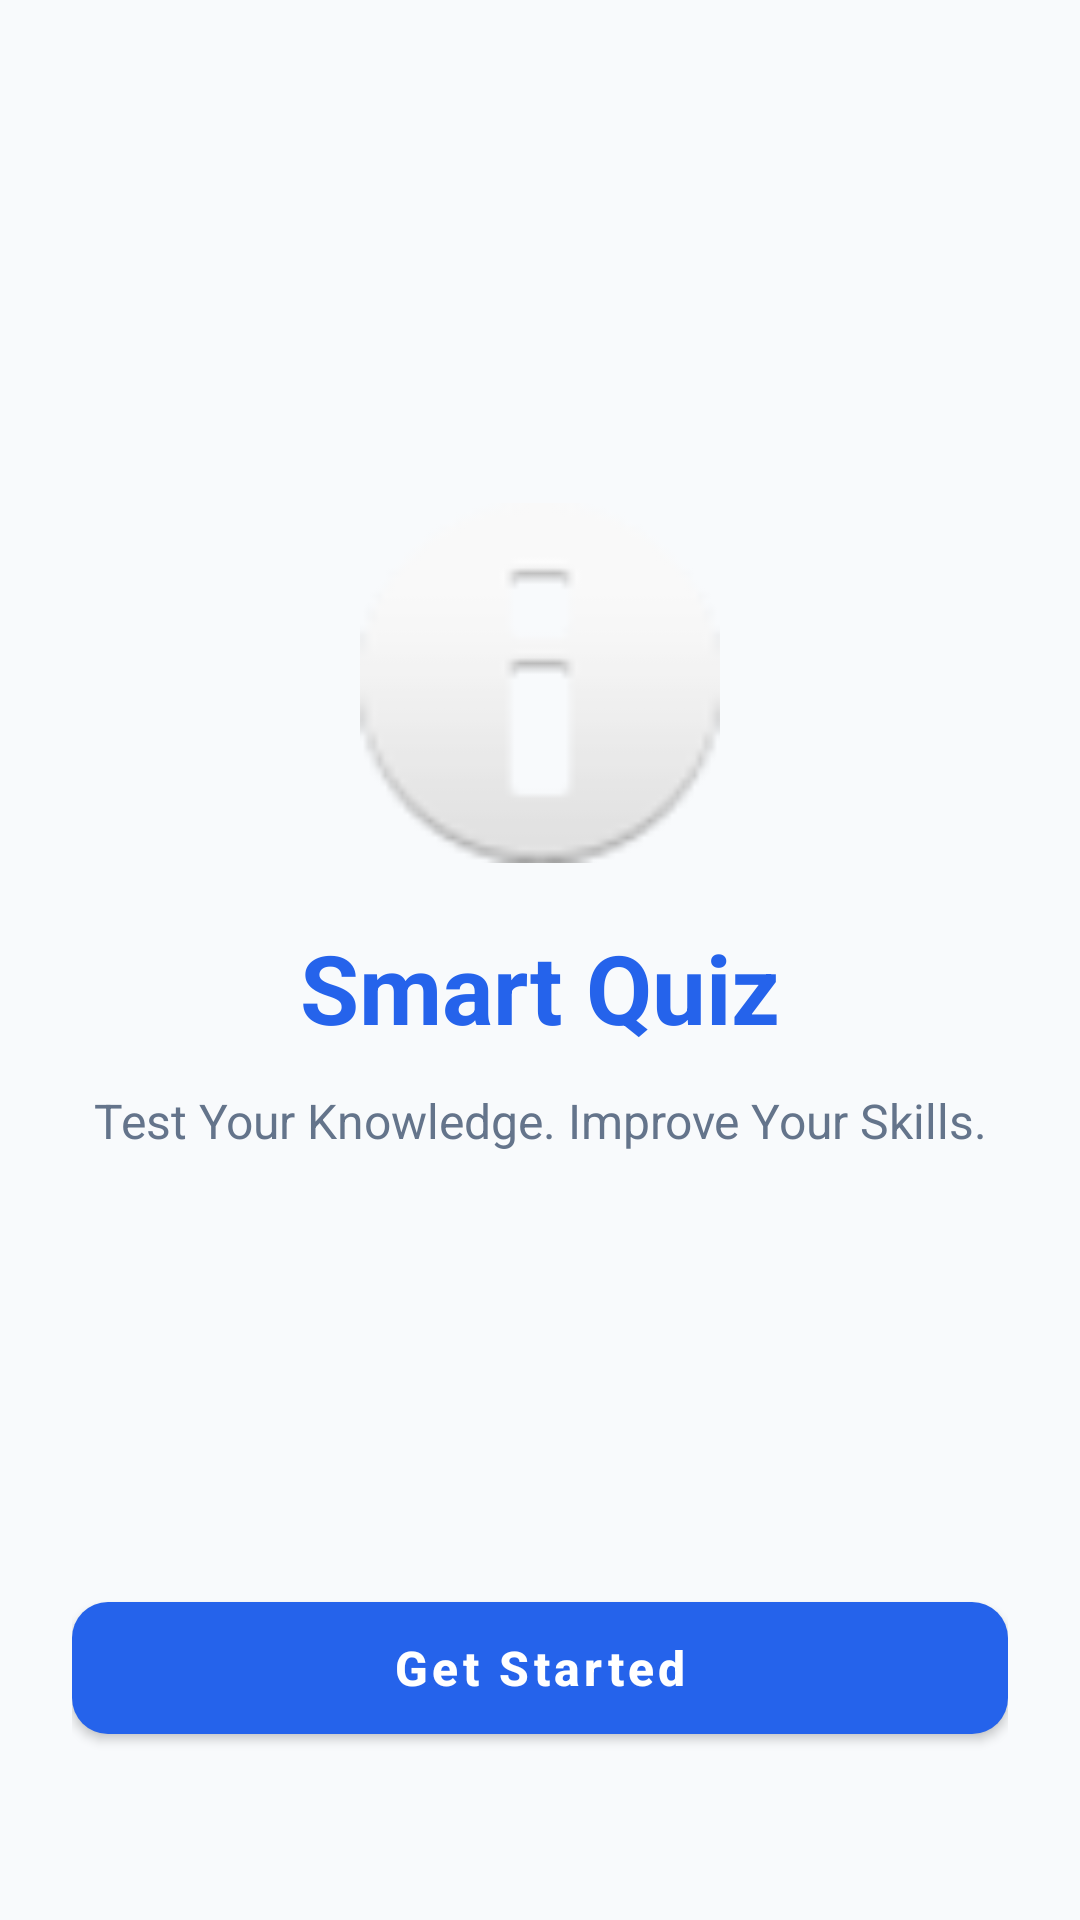

Android layout source for this screen:
<!-- AndroidManifest.xml: application theme Theme.SmartQuiz -->
<!-- res/layout/activity_splash.xml -->
<?xml version="1.0" encoding="utf-8"?>
<androidx.constraintlayout.widget.ConstraintLayout xmlns:android="http://schemas.android.com/apk/res/android"
    xmlns:app="http://schemas.android.com/apk/res-auto"
    android:id="@+id/splashLayout"
    android:layout_width="match_parent"
    android:layout_height="match_parent"
    android:background="@color/background"
    android:padding="24dp">

    <ImageView
        android:id="@+id/ivAppLogo"
        android:layout_width="120dp"
        android:layout_height="120dp"
        android:contentDescription="@string/app_name"
        android:src="@android:drawable/ic_dialog_info"
        app:layout_constraintBottom_toTopOf="@+id/tvAppTitle"
        app:layout_constraintEnd_toEndOf="parent"
        app:layout_constraintStart_toStartOf="parent"
        app:layout_constraintTop_toTopOf="parent"
        app:layout_constraintVertical_chainStyle="packed" />

    <TextView
        android:id="@+id/tvAppTitle"
        android:layout_width="wrap_content"
        android:layout_height="wrap_content"
        android:layout_marginTop="20dp"
        android:text="@string/app_name"
        android:textColor="@color/primary"
        android:textSize="32sp"
        android:textStyle="bold"
        app:layout_constraintBottom_toTopOf="@+id/tvAppSubtitle"
        app:layout_constraintEnd_toEndOf="parent"
        app:layout_constraintStart_toStartOf="parent"
        app:layout_constraintTop_toBottomOf="@+id/ivAppLogo" />

    <TextView
        android:id="@+id/tvAppSubtitle"
        android:layout_width="0dp"
        android:layout_height="wrap_content"
        android:layout_marginTop="12dp"
        android:gravity="center"
        android:text="@string/app_subtitle"
        android:textColor="@color/text_secondary"
        android:textSize="16sp"
        app:layout_constraintBottom_toTopOf="@+id/btnGetStarted"
        app:layout_constraintEnd_toEndOf="parent"
        app:layout_constraintStart_toStartOf="parent"
        app:layout_constraintTop_toBottomOf="@+id/tvAppTitle" />

    <com.google.android.material.button.MaterialButton
        android:id="@+id/btnGetStarted"
        android:layout_width="match_parent"
        android:layout_height="56dp"
        android:layout_marginBottom="32dp"
        android:text="@string/get_started"
        android:textAllCaps="false"
        android:textSize="16sp"
        android:textStyle="bold"
        app:cornerRadius="12dp"
        app:layout_constraintBottom_toBottomOf="parent"
        app:layout_constraintEnd_toEndOf="parent"
        app:layout_constraintStart_toStartOf="parent" />

</androidx.constraintlayout.widget.ConstraintLayout>
<!-- resources referenced by this layout -->
<resources>
  <color name="background">#F8FAFC</color>
  <color name="primary">#2563EB</color>
  <color name="text_secondary">#64748B</color>
  <string name="app_name">Smart Quiz</string>
  <string name="app_subtitle">Test Your Knowledge. Improve Your Skills.</string>
  <string name="get_started">Get Started</string>
  <style name="Theme.SmartQuiz" parent="Theme.MaterialComponents.DayNight.NoActionBar">
  
          <item name="colorPrimary">@color/primary</item>
          <item name="colorPrimaryVariant">@color/primary_dark</item>
          <item name="colorOnPrimary">@color/white</item>
  
          <item name="colorSecondary">@color/accent</item>
          <item name="colorSecondaryVariant">@color/accent</item>
          <item name="colorOnSecondary">@color/white</item>
  
          <item name="android:statusBarColor">@color/primary_dark</item>
          <item name="android:navigationBarColor">@color/background</item>
          <item name="android:windowLightStatusBar">false</item>
  
          <item name="android:windowBackground">@color/background</item>
  
      </style>
  <color name="primary_dark">#1D4ED8</color>
  <color name="white">#FFFFFF</color>
  <color name="accent">#0D9488</color>
</resources>
